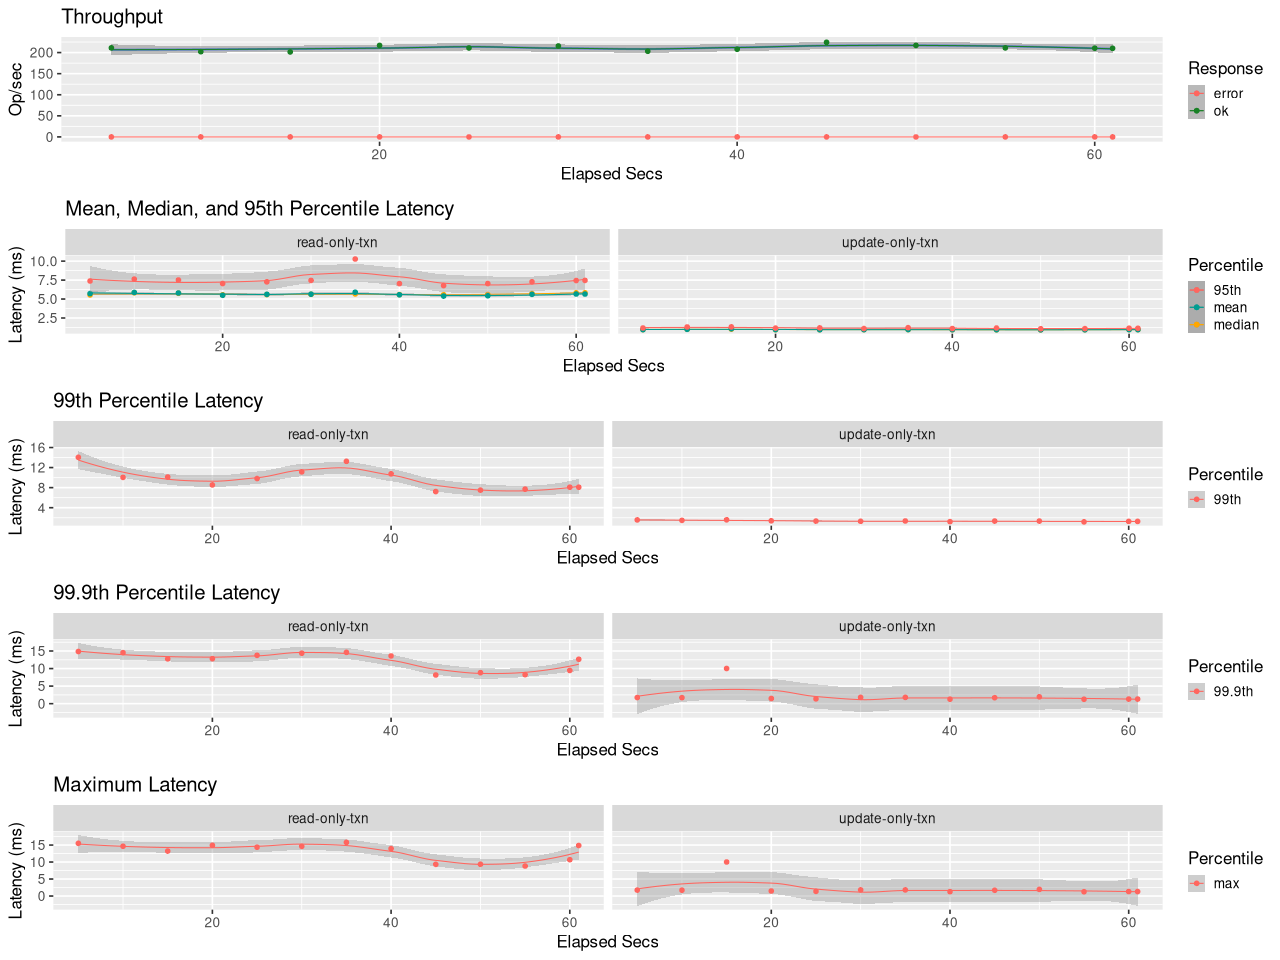

The data file committed next to this chart (first rows):
elapsed, window, total, successful, failed
5, 5, 1056, 1056, 0
10, 5.001, 1011, 1011, 0
15, 5, 1008, 1008, 0
20, 5, 1085, 1085, 0
25, 5, 1055, 1055, 0
30, 5, 1078, 1078, 0
35, 5, 1016, 1016, 0
40, 5, 1040, 1040, 0
45, 5, 1122, 1122, 0
50, 5, 1085, 1085, 0
55, 5, 1056, 1056, 0
60, 5, 1052, 1052, 0
61, 0.9993, 210, 210, 0
